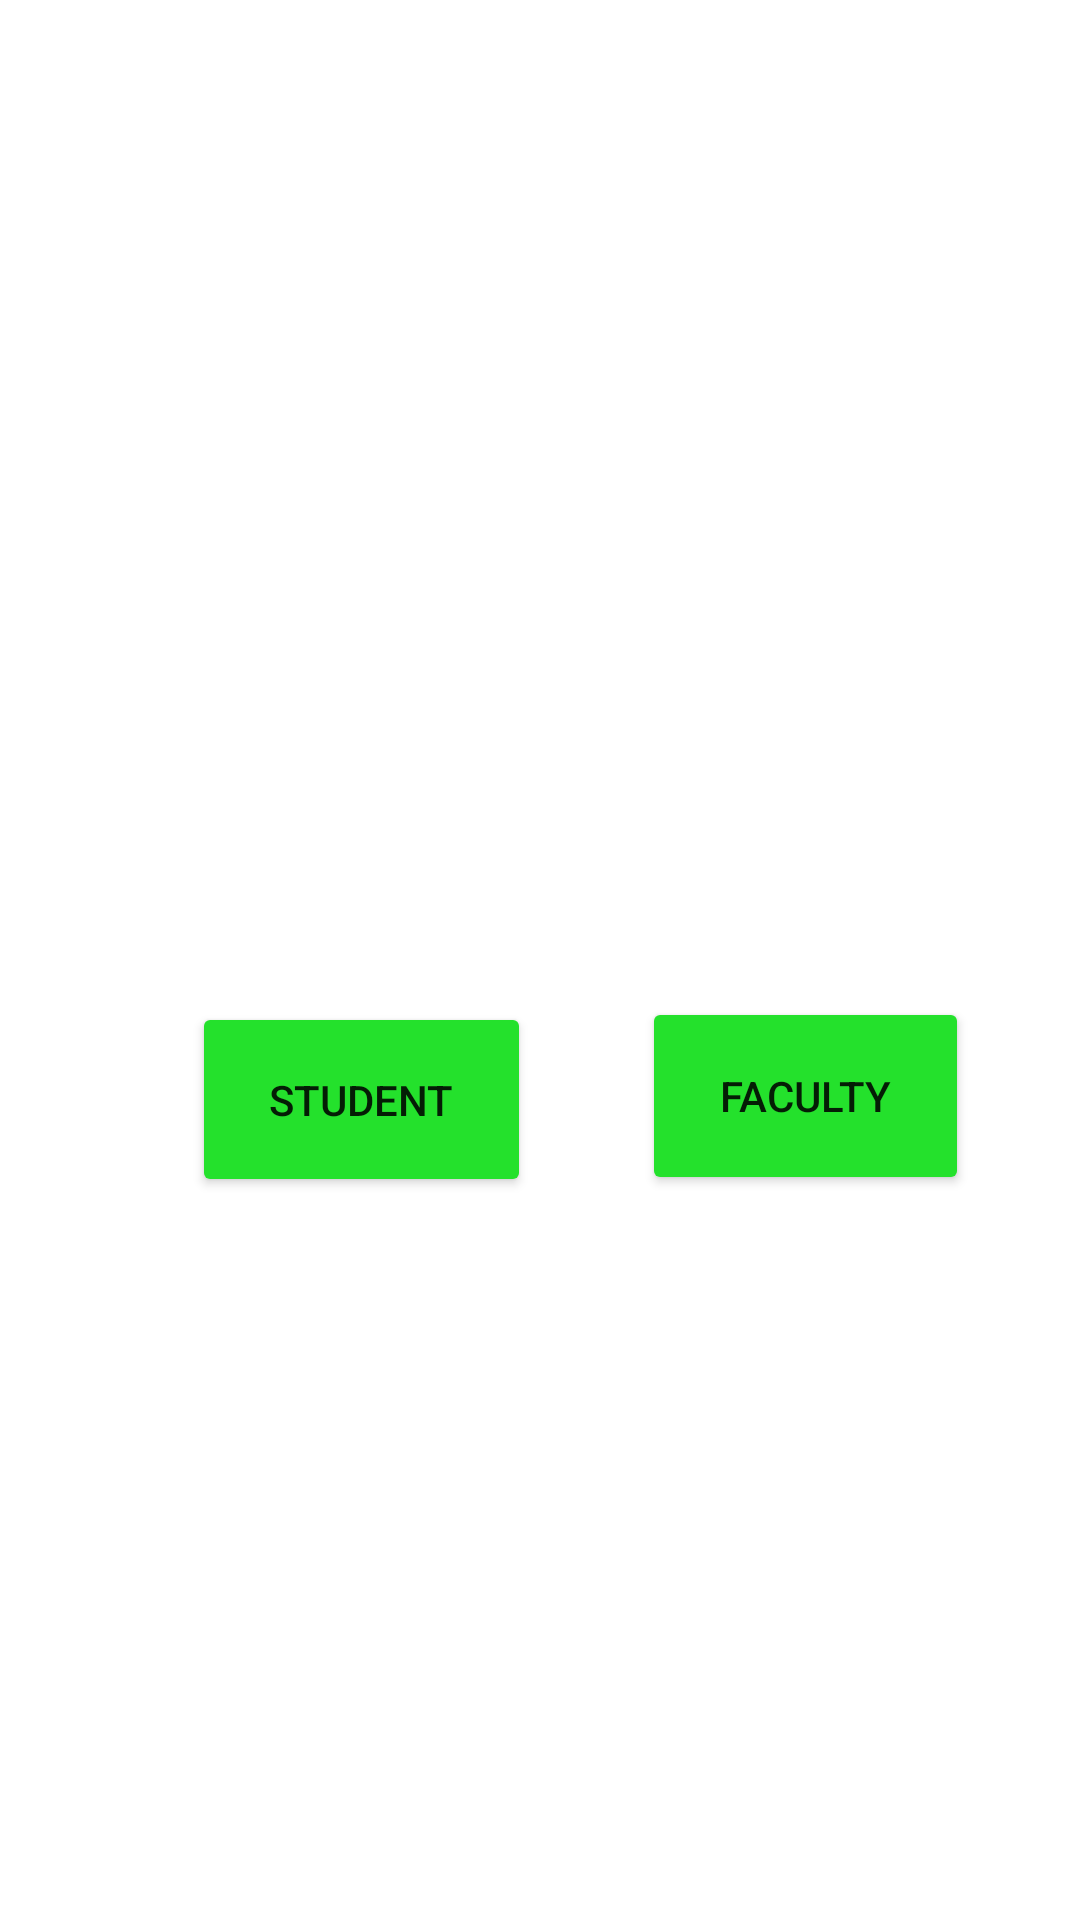

Android layout source for this screen:
<!-- AndroidManifest.xml: application theme Theme.JavaLoginApp -->
<!-- res/layout/activity_firstscreen.xml -->
<?xml version="1.0" encoding="utf-8"?>
<androidx.constraintlayout.widget.ConstraintLayout xmlns:android="http://schemas.android.com/apk/res/android"
    xmlns:app="http://schemas.android.com/apk/res-auto"
    xmlns:tools="http://schemas.android.com/tools"
    android:layout_width="match_parent"
    android:layout_height="match_parent"
    android:background="@drawable/background"
    tools:context=".firstscreen">

    <TextView
        android:id="@+id/selectone"
        android:layout_width="319dp"
        android:layout_height="76dp"
        android:layout_margin="50dp"
        android:gravity="center"
        android:text="Select one"
        android:textColor="@color/white"
        android:textSize="35dp"
        android:textStyle="bold"
        app:layout_constraintBottom_toBottomOf="parent"
        app:layout_constraintEnd_toEndOf="parent"
        app:layout_constraintStart_toStartOf="parent"
        app:layout_constraintTop_toTopOf="parent"
        app:layout_constraintVertical_bias="0.413" />

    <Button
        android:id="@+id/button1"
        android:layout_width="113dp"
        android:layout_height="65dp"
        android:layout_marginStart="64dp"
        android:text="Student"
        app:backgroundTint="#24E12C"
        app:layout_constraintBottom_toBottomOf="parent"
        app:layout_constraintStart_toStartOf="parent"
        app:layout_constraintTop_toTopOf="parent"
        app:layout_constraintVertical_bias="0.581" />

    <Button
        android:id="@+id/button2"
        android:layout_width="109dp"
        android:layout_height="66dp"
        android:text="Faculty"
        app:backgroundTint="#24E12C"
        app:layout_constraintBottom_toBottomOf="parent"
        app:layout_constraintEnd_toEndOf="parent"
        app:layout_constraintStart_toEndOf="@+id/button1"
        app:layout_constraintTop_toTopOf="parent"
        app:layout_constraintVertical_bias="0.579" />

</androidx.constraintlayout.widget.ConstraintLayout>
<!-- resources referenced by this layout -->
<resources>
  <style name="Theme.JavaLoginApp" parent="Theme.MaterialComponents.DayNight.NoActionBar">
          
          <item name="colorPrimary">@color/purple_500</item>
          <item name="colorPrimaryVariant">@color/purple_700</item>
          <item name="colorOnPrimary">@color/white</item>
          
          <item name="colorSecondary">@color/teal_200</item>
          <item name="colorSecondaryVariant">@color/teal_700</item>
          <item name="colorOnSecondary">@color/black</item>
          
          <item name="android:statusBarColor" tools:targetApi="l">?attr/colorPrimaryVariant</item>
          
      </style>
  <!-- not gathered from this repository: default colours our renderer supplied (Android Studio template values) -->
  <color name="purple_500">#FF6200EE</color>
  <color name="purple_700">#FF3700B3</color>
  <color name="teal_200">#FF03DAC5</color>
  <color name="teal_700">#FF018786</color>
  <color name="black">#FF000000</color>
  <color name="white">#FFFFFFFF</color>
</resources>
